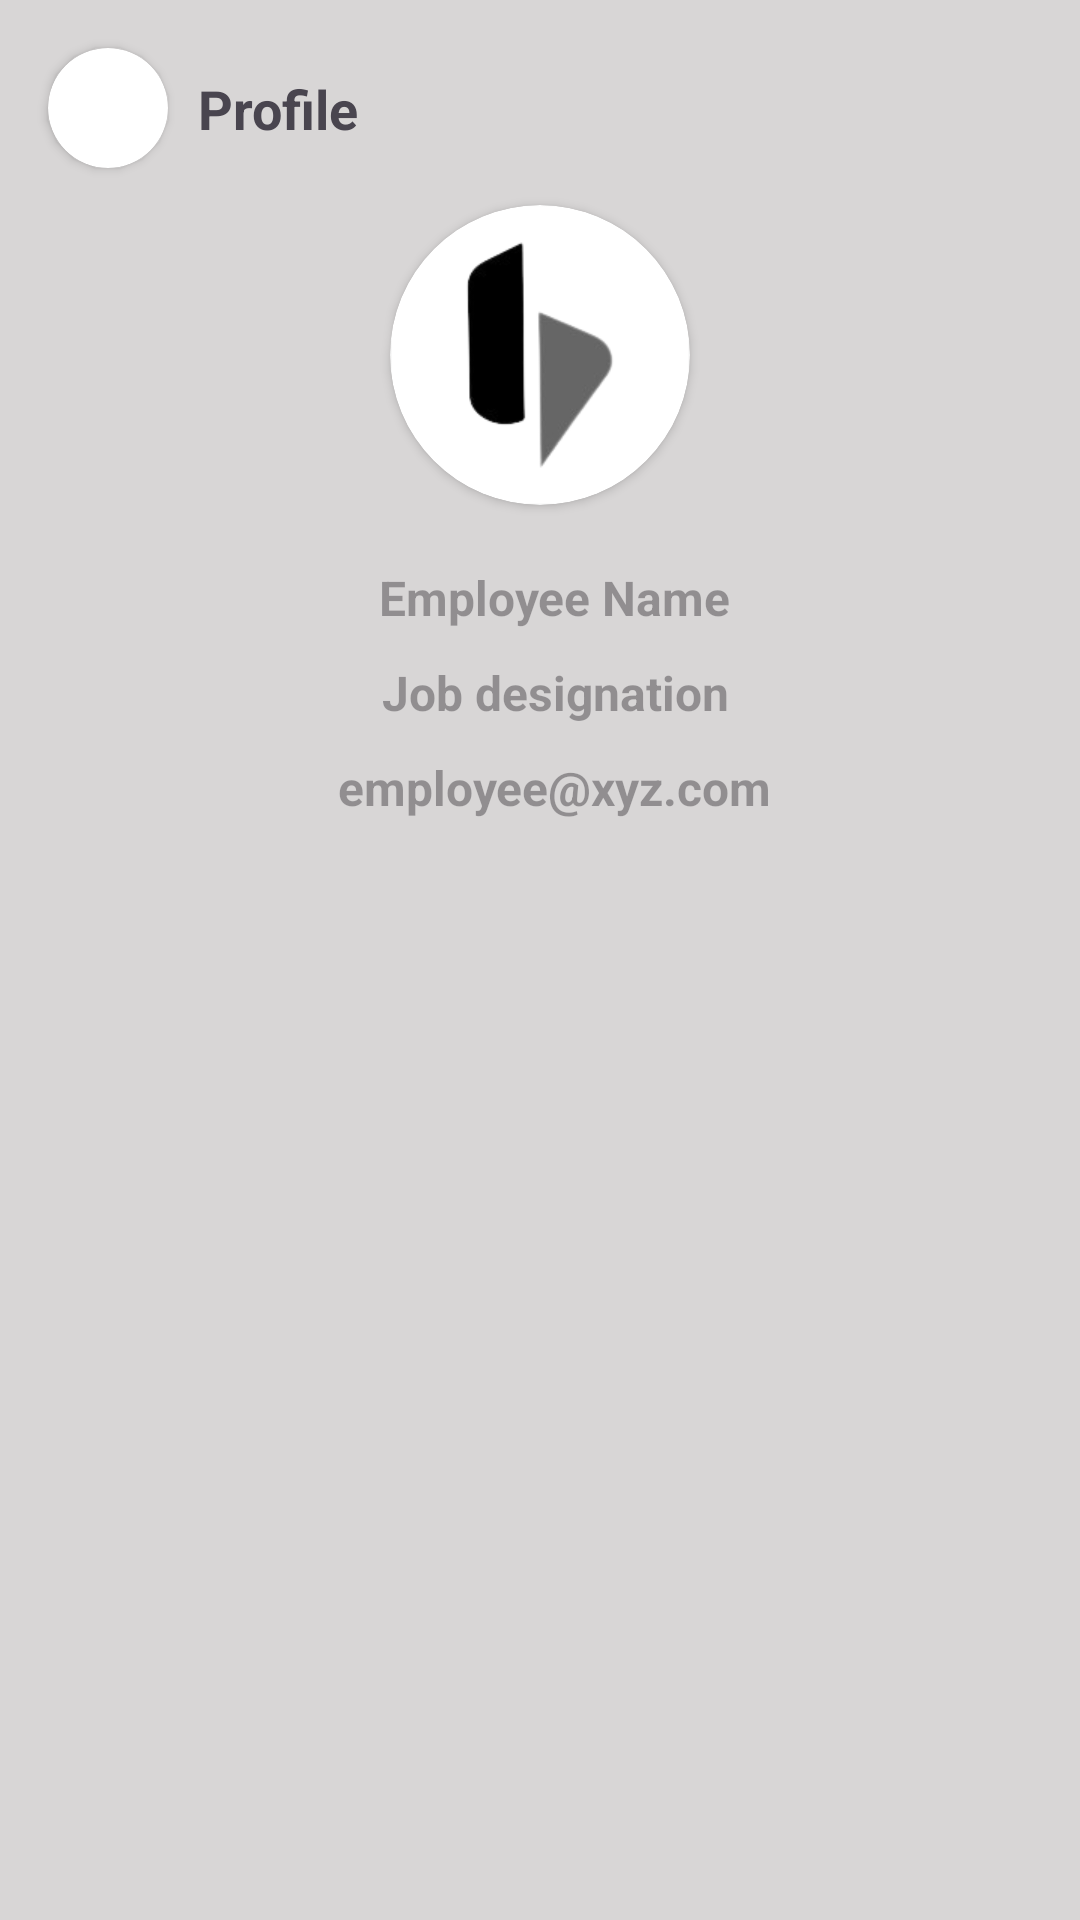

This screen was rendered from an Android layout file. Write that file and the resources it references.
<!-- AndroidManifest.xml: application theme Theme.BrancoAttendence -->
<!-- res/layout/activity_profile.xml -->
<?xml version="1.0" encoding="utf-8"?>
<androidx.constraintlayout.widget.ConstraintLayout xmlns:android="http://schemas.android.com/apk/res/android"
    xmlns:app="http://schemas.android.com/apk/res-auto"
    xmlns:tools="http://schemas.android.com/tools"
    android:id="@+id/main"
    android:layout_width="match_parent"
    android:layout_height="match_parent"
    android:background="@color/screen_bg"
    tools:context=".ProfileActivity">

    <androidx.cardview.widget.CardView
        android:id="@+id/backBtn"
        android:layout_width="40dp"
        android:layout_height="40dp"
        android:layout_marginTop="16dp"
        android:layout_marginStart="16dp"
        app:cardCornerRadius="20dp"
        app:layout_constraintStart_toStartOf="parent"
        app:layout_constraintTop_toTopOf="parent">
        <ImageView
            android:layout_width="match_parent"
            android:layout_height="match_parent"
            android:src="@drawable/round_arrow_back_ios_24"
            android:padding="8dp"/>
    </androidx.cardview.widget.CardView>

    <TextView
        android:id="@+id/userProfile"
        android:layout_width="wrap_content"
        android:layout_height="wrap_content"
        android:text="Profile"
        android:textAlignment="center"
        android:textSize="18sp"
        android:textStyle="bold"
        android:layout_marginStart="10dp"
        app:layout_constraintBottom_toBottomOf="@+id/backBtn"
        app:layout_constraintStart_toEndOf="@+id/backBtn"
        app:layout_constraintTop_toTopOf="@+id/backBtn" />


    <androidx.cardview.widget.CardView
        android:id="@+id/imgIcon"
        android:layout_width="100dp"
        android:layout_height="100dp"
        app:cardCornerRadius="80dp"
        android:layout_marginTop="20dp"
        app:layout_constraintEnd_toEndOf="parent"
        app:layout_constraintStart_toStartOf="parent"
        app:layout_constraintTop_toBottomOf="@+id/userProfile">

        <ImageView
            android:layout_width="match_parent"
            android:layout_height="match_parent"
            android:background="@drawable/brancosoft_logo" />
    </androidx.cardview.widget.CardView>


    <TextView
        android:id="@+id/userName"
        android:layout_width="wrap_content"
        android:layout_height="wrap_content"
        android:layout_marginStart="10dp"
        android:layout_marginTop="20dp"
        android:hint="Employee Name"
        android:textSize="16sp"
        android:textStyle="bold"
        app:layout_constraintEnd_toEndOf="parent"
        app:layout_constraintStart_toStartOf="parent"
        app:layout_constraintTop_toBottomOf="@+id/imgIcon" />


    <TextView
        android:id="@+id/employeeJobProfile"
        android:layout_width="wrap_content"
        android:layout_height="wrap_content"
        android:layout_marginStart="10dp"
        android:layout_marginTop="10dp"
        android:hint="Job designation"
        android:textSize="16sp"
        android:textStyle="bold"
        app:layout_constraintEnd_toEndOf="parent"
        app:layout_constraintStart_toStartOf="parent"
        app:layout_constraintTop_toBottomOf="@+id/userName" />

    <TextView
        android:id="@+id/employeeEmail"
        android:layout_width="wrap_content"
        android:layout_height="wrap_content"
        android:layout_marginStart="10dp"
        android:layout_marginTop="10dp"
        android:hint="employee@xyz.com"
        android:textSize="16sp"
        android:textStyle="bold"
        app:layout_constraintEnd_toEndOf="parent"
        app:layout_constraintStart_toStartOf="parent"
        app:layout_constraintTop_toBottomOf="@+id/employeeJobProfile" />


</androidx.constraintlayout.widget.ConstraintLayout>
<!-- resources referenced by this layout -->
<resources>
  <color name="screen_bg">#D8D6D6</color>
  <!-- drawable brancosoft_logo: png bitmap (drawable, 11321 bytes) -->
  <!-- drawable round_arrow_back_ios_24 (drawable) -->
  <vector xmlns:android="http://schemas.android.com/apk/res/android" android:autoMirrored="true" android:height="24dp" android:tint="#FFFFFF" android:viewportHeight="24" android:viewportWidth="24" android:width="24dp">
        
      <path android:fillColor="@android:color/white" android:pathData="M16.62,2.99c-0.49,-0.49 -1.28,-0.49 -1.77,0L6.54,11.3c-0.39,0.39 -0.39,1.02 0,1.41l8.31,8.31c0.49,0.49 1.28,0.49 1.77,0s0.49,-1.28 0,-1.77L9.38,12l7.25,-7.25c0.48,-0.48 0.48,-1.28 -0.01,-1.76z"/>
      
  </vector>
  <style name="Theme.BrancoAttendence" parent="Base.Theme.BrancoAttendence" />
  <style name="Base.Theme.BrancoAttendence" parent="Theme.Material3.DayNight.NoActionBar">
          
          
      </style>
</resources>
